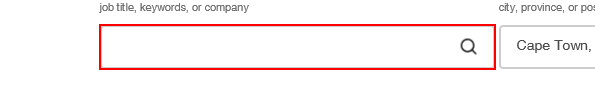
Task: This process will scrape job postings from indeed.co.za
Workflow: Main

Step 1: type [currentKeyword] into the text box 'text-input-what'

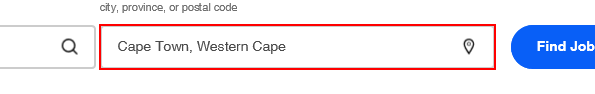
Step 2: type a value into the text box 'text-input-where'

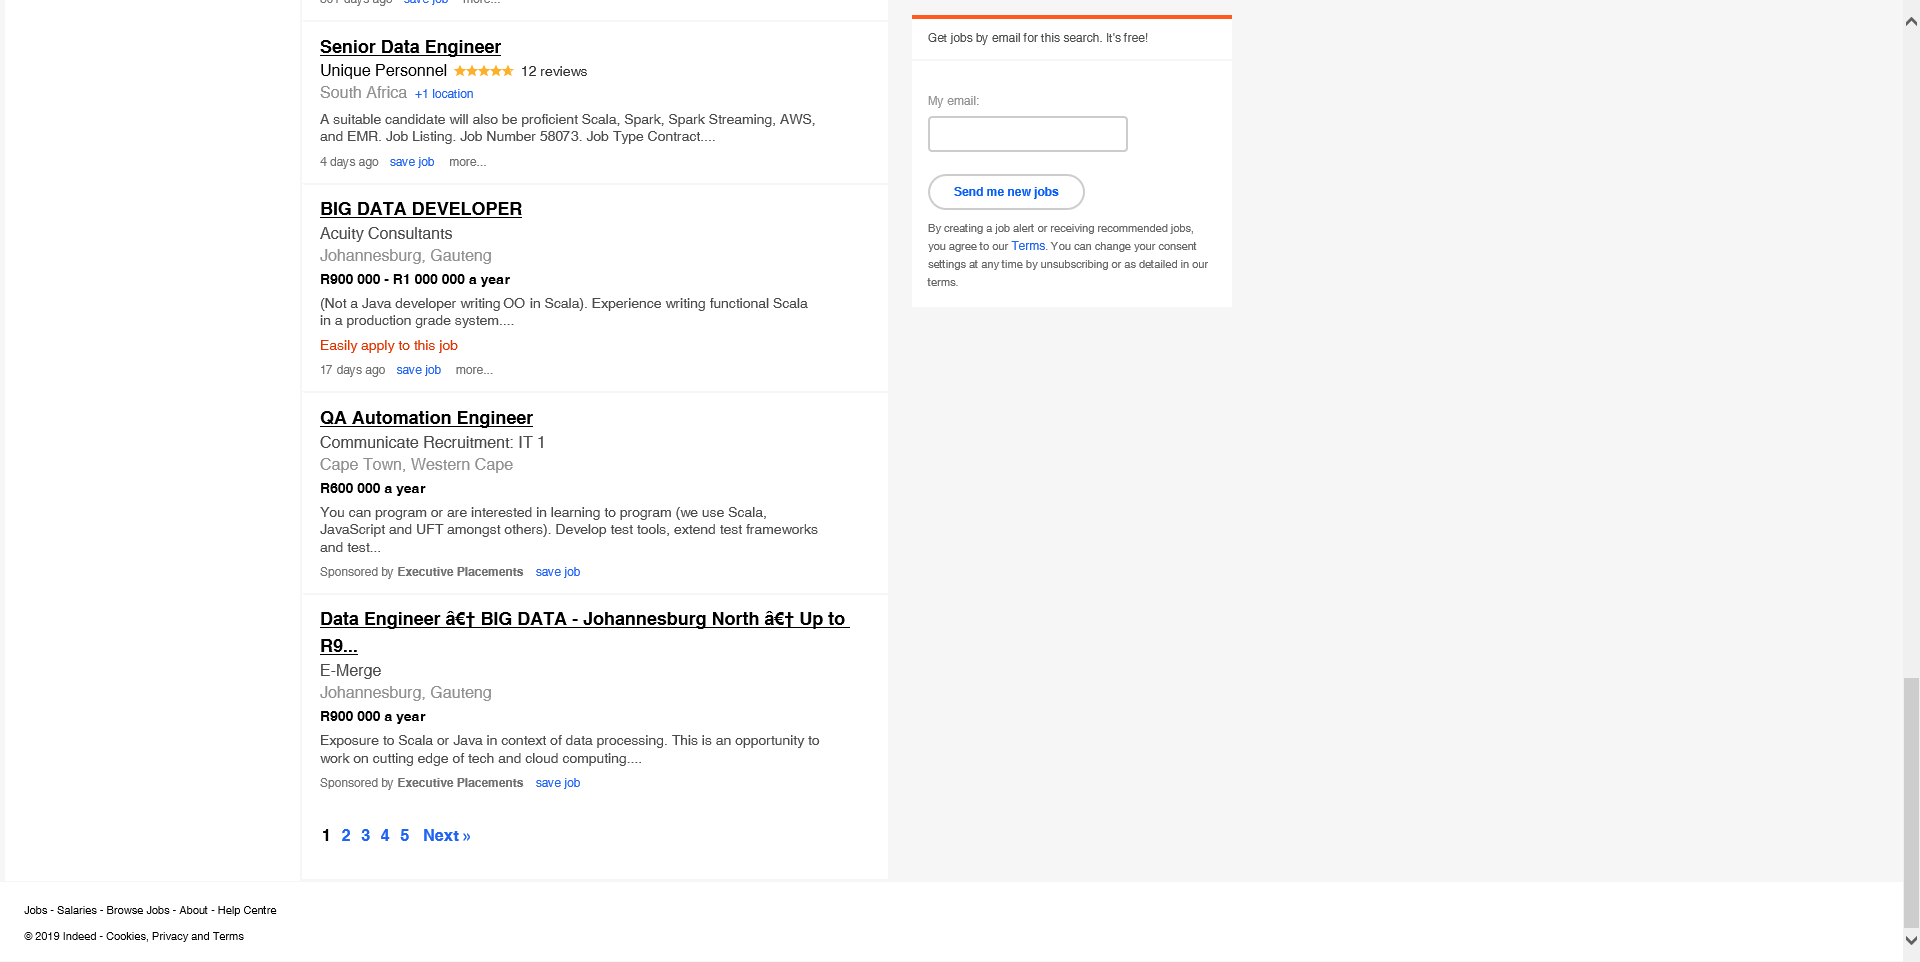
Step 3: Attach Browser 'ScalaJobs Page' in window '*| Indeed*'

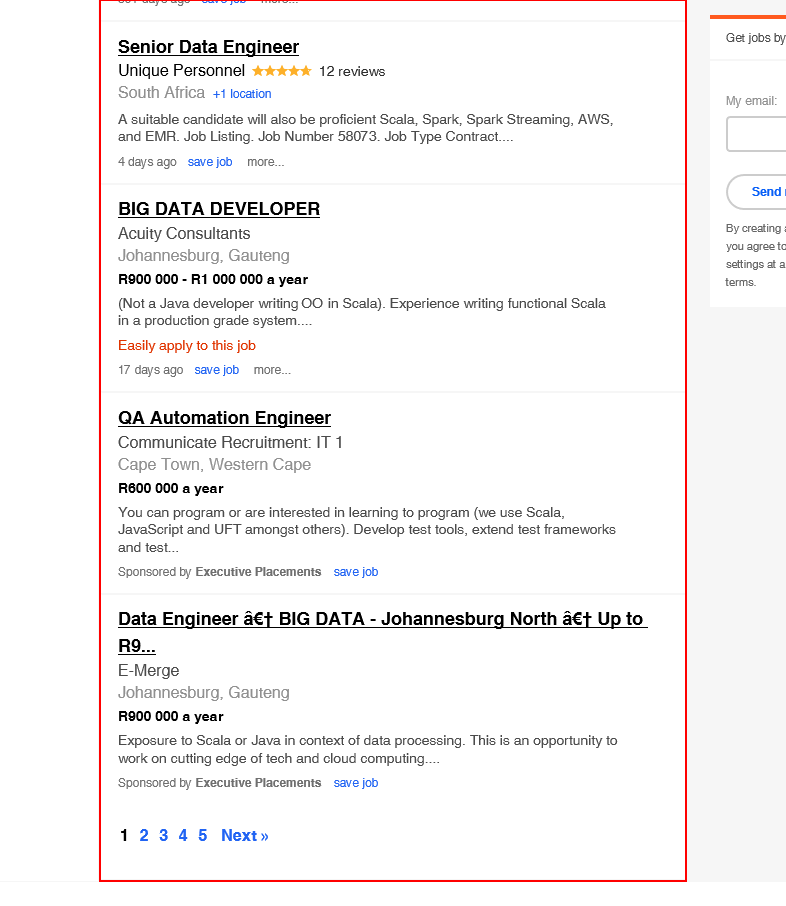
Step 4: get-text from the table cell

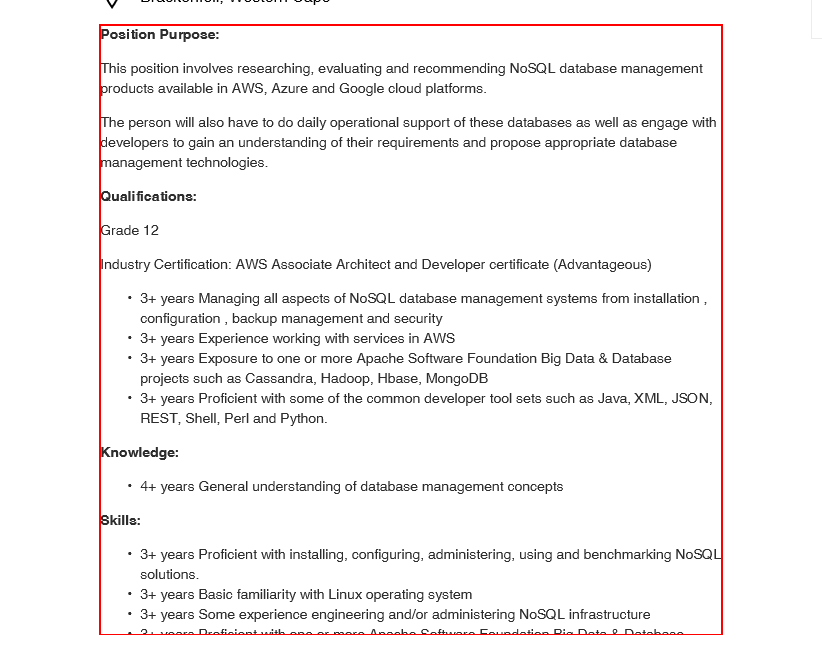
Step 5: get-text from the element

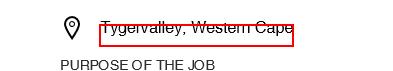
Step 6: get-text from the element

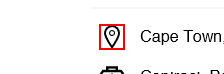
Step 7: Find Element 'DIV' on the element